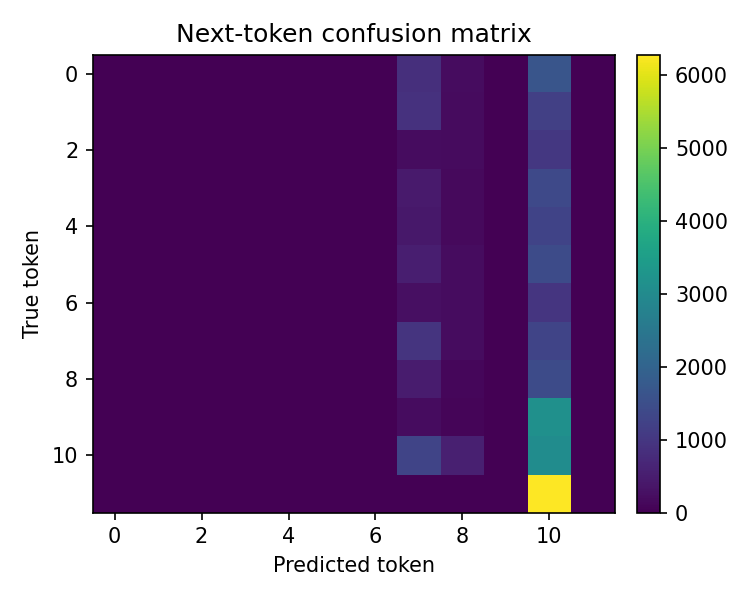

Values plotted in this chart, from the file beside it:
0, 0, 0, 0, 0, 0, 0, 846, 202, 0, 1657, 0
0, 0, 0, 0, 0, 0, 0, 892, 196, 0, 1182, 0
0, 0, 0, 0, 0, 0, 0, 209, 180, 0, 1025, 0
0, 0, 0, 0, 0, 0, 0, 453, 170, 0, 1379, 0
0, 0, 0, 0, 0, 0, 0, 415, 158, 0, 1267, 0
0, 0, 0, 0, 0, 0, 0, 527, 209, 0, 1443, 0
0, 0, 0, 0, 0, 0, 0, 247, 213, 0, 972, 0
0, 0, 0, 0, 0, 0, 0, 949, 205, 0, 1278, 0
0, 0, 0, 0, 0, 0, 0, 467, 110, 0, 1436, 0
0, 0, 0, 0, 0, 0, 0, 209, 86, 0, 3166, 0
0, 0, 0, 0, 0, 0, 0, 1300, 547, 0, 3059, 0
0, 0, 0, 0, 0, 0, 0, 0, 0, 0, 6286, 0
